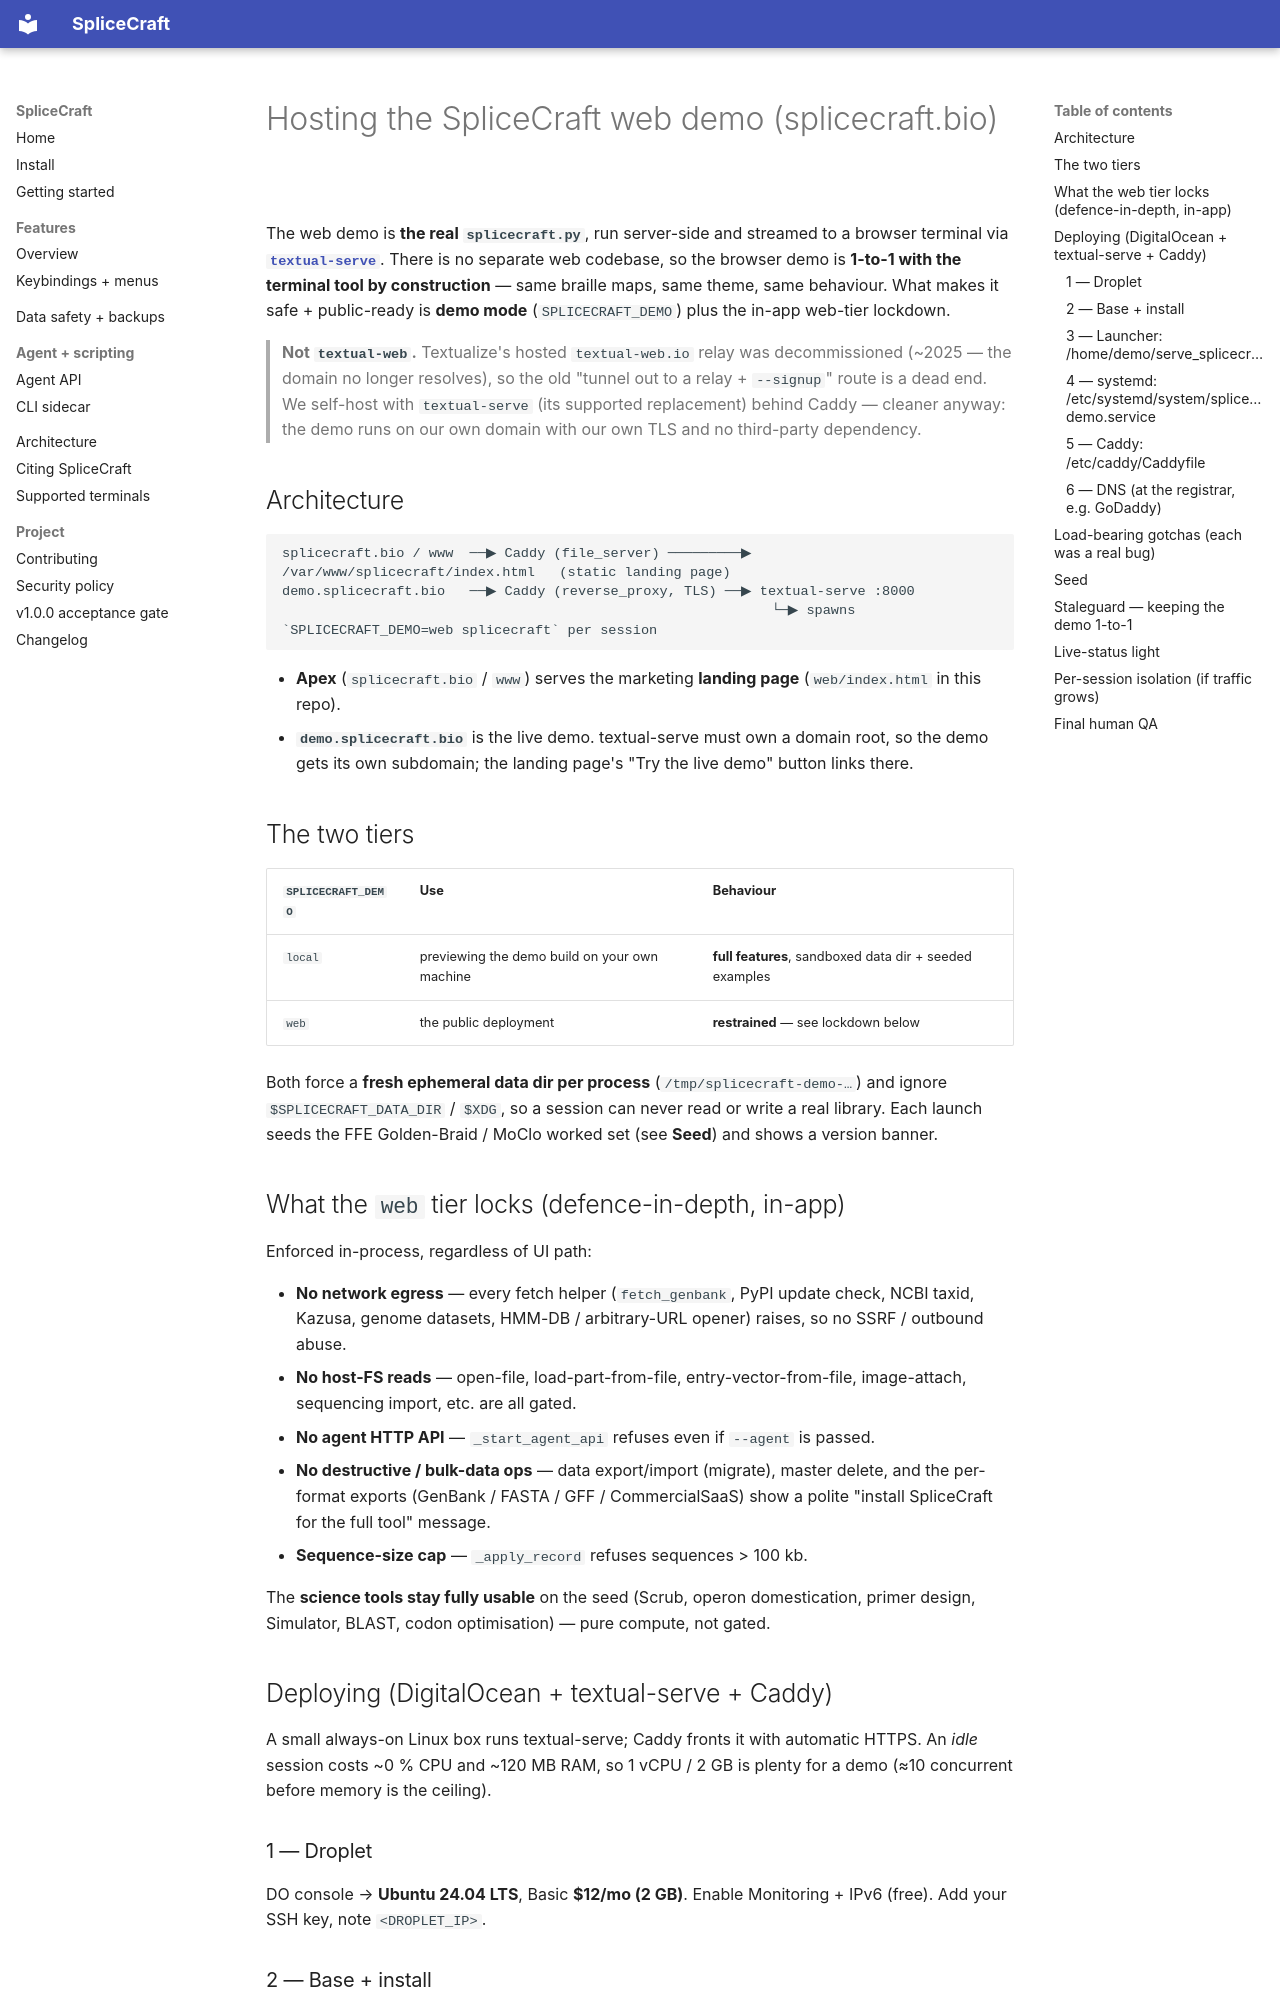

repository: Binomica-Labs/SpliceCraft · page: web-demo/index.html · generator: mkdocs

# Hosting the SpliceCraft web demo (splicecraft.bio)

The web demo is **the real `splicecraft.py`**, run server-side and streamed to a
browser terminal via **[`textual-serve`](https://github.com/Textualize/textual-serve)**.
There is no separate web codebase, so the browser demo is **1-to-1 with the
terminal tool by construction** — same braille maps, same theme, same behaviour.
What makes it safe + public-ready is **demo mode** (`SPLICECRAFT_DEMO`) plus the
in-app web-tier lockdown.

> **Not `textual-web`.** Textualize's hosted `textual-web.io` relay was
> decommissioned (~2025 — the domain no longer resolves), so the old "tunnel out
> to a relay + `--signup`" route is a dead end. We self-host with `textual-serve`
> (its supported replacement) behind Caddy — cleaner anyway: the demo runs on our
> own domain with our own TLS and no third-party dependency.

## Architecture

```
splicecraft.bio / www  ──▶ Caddy (file_server) ─────────▶ /var/www/splicecraft/index.html   (static landing page)
demo.splicecraft.bio   ──▶ Caddy (reverse_proxy, TLS) ──▶ textual-serve :8000
                                                            └─▶ spawns `SPLICECRAFT_DEMO=web splicecraft` per session
```

- **Apex** (`splicecraft.bio` / `www`) serves the marketing **landing page**
  (`web/index.html` in this repo).
- **`demo.splicecraft.bio`** is the live demo. textual-serve must own a domain
  root, so the demo gets its own subdomain; the landing page's "Try the live
  demo" button links there.

## The two tiers

| `SPLICECRAFT_DEMO` | Use | Behaviour |
|---|---|---|
| `local` | previewing the demo build on your own machine | **full features**, sandboxed data dir + seeded examples |
| `web`   | the public deployment | **restrained** — see lockdown below |

Both force a **fresh ephemeral data dir per process** (`/tmp/splicecraft-demo-…`)
and ignore `$SPLICECRAFT_DATA_DIR` / `$XDG`, so a session can never read or write a
real library. Each launch seeds the FFE Golden-Braid / MoClo worked set (see
**Seed**) and shows a version banner.

## What the `web` tier locks (defence-in-depth, in-app)

Enforced in-process, regardless of UI path:

- **No network egress** — every fetch helper (`fetch_genbank`, PyPI update check,
  NCBI taxid, Kazusa, genome datasets, HMM-DB / arbitrary-URL opener) raises, so
  no SSRF / outbound abuse.
- **No host-FS reads** — open-file, load-part-from-file, entry-vector-from-file,
  image-attach, sequencing import, etc. are all gated.
- **No agent HTTP API** — `_start_agent_api` refuses even if `--agent` is passed.
- **No destructive / bulk-data ops** — data export/import (migrate), master
  delete, and the per-format exports (GenBank / FASTA / GFF / CommercialSaaS) show
  a polite "install SpliceCraft for the full tool" message.
- **Sequence-size cap** — `_apply_record` refuses sequences > 100 kb.

The **science tools stay fully usable** on the seed (Scrub, operon domestication,
primer design, Simulator, BLAST, codon optimisation) — pure compute, not gated.

## Deploying (DigitalOcean + textual-serve + Caddy)

A small always-on Linux box runs textual-serve; Caddy fronts it with automatic
HTTPS. An *idle* session costs ~0 % CPU and ~120 MB RAM, so 1 vCPU / 2 GB is
plenty for a demo (≈10 concurrent before memory is the ceiling).

### 1 — Droplet
DO console → **Ubuntu 24.04 LTS**, Basic **$12/mo (2 GB)**. Enable Monitoring +
IPv6 (free). Add your SSH key, note `<DROPLET_IP>`.
